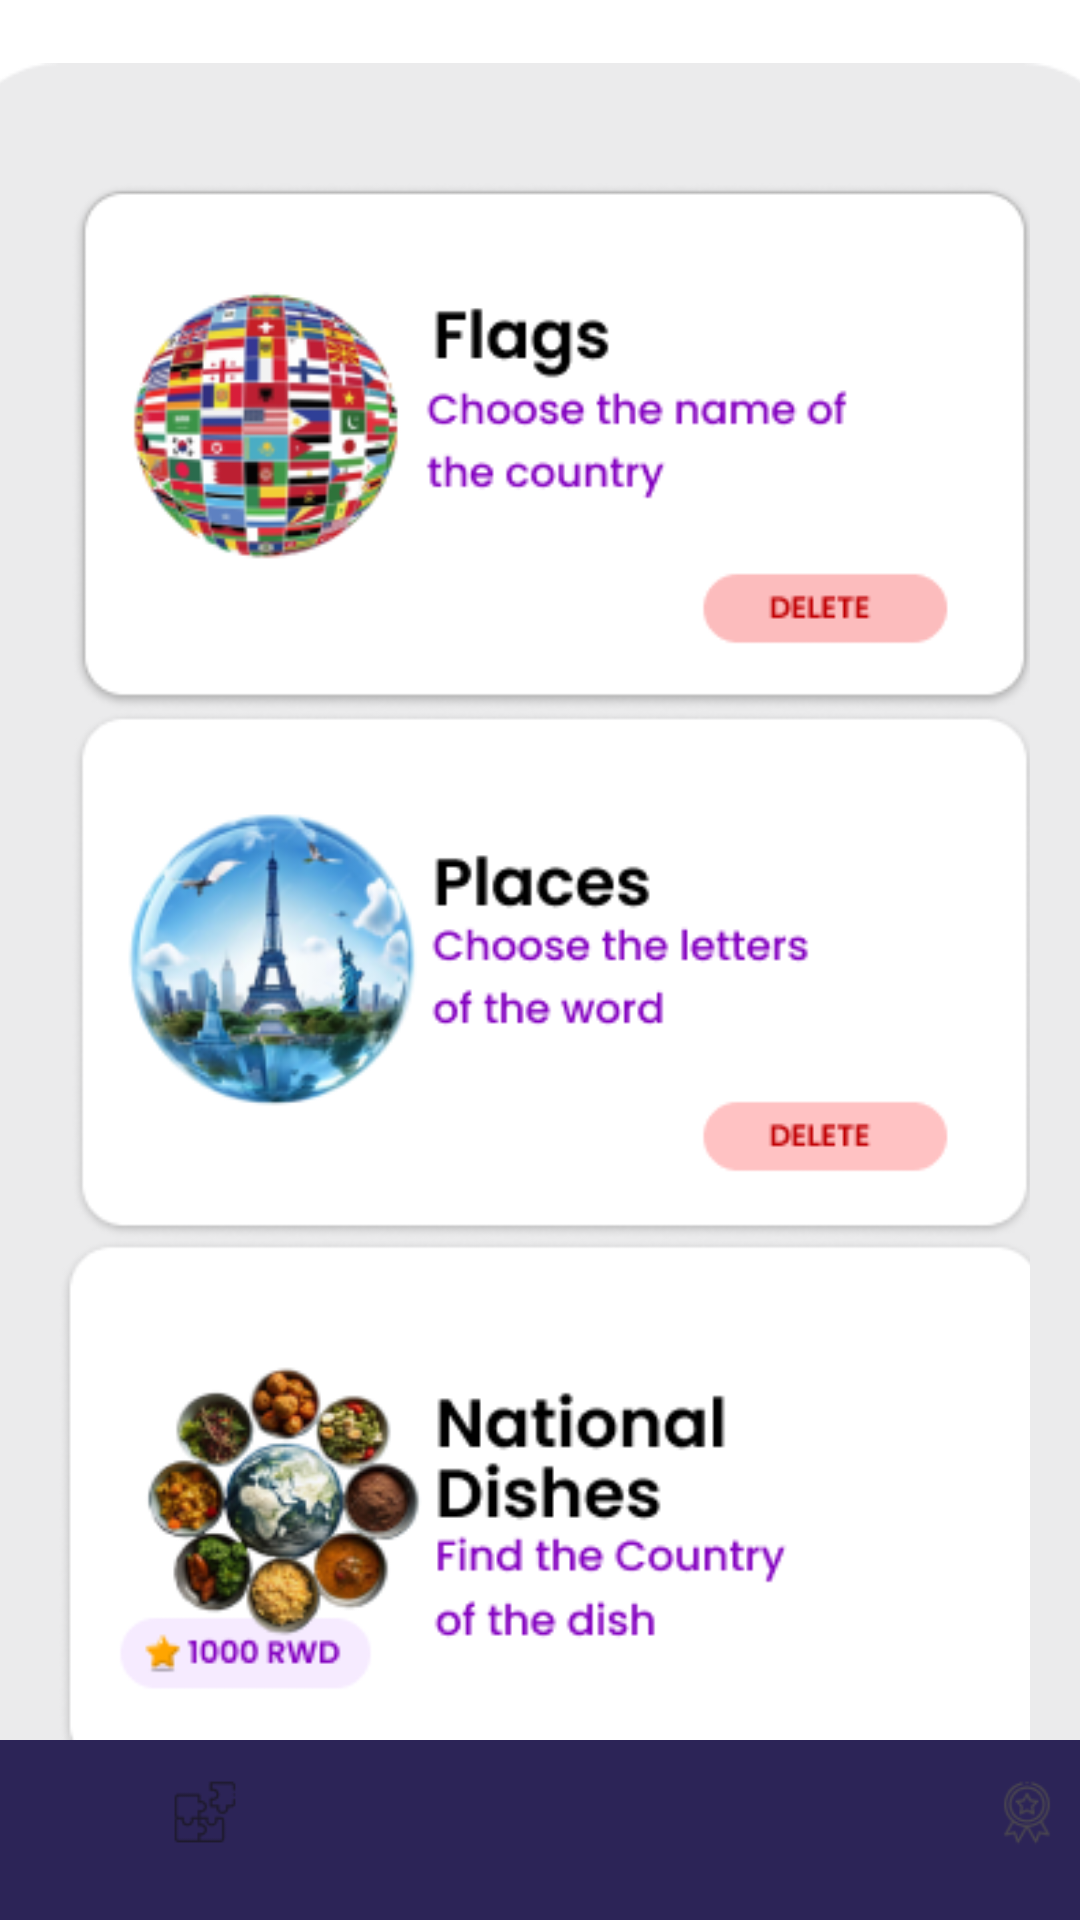

Android layout source for this screen:
<!-- AndroidManifest.xml: application theme Theme.GEOLearn -->
<!-- res/layout/activity_add_learn.xml -->
<?xml version="1.0" encoding="utf-8"?>
<androidx.constraintlayout.widget.ConstraintLayout xmlns:android="http://schemas.android.com/apk/res/android"
    xmlns:app="http://schemas.android.com/apk/res-auto"
    xmlns:tools="http://schemas.android.com/tools"
    android:id="@+id/main"
    android:layout_width="match_parent"
    android:layout_height="match_parent"
    android:background="@color/white"
    tools:context=".LearnHome">

    <FrameLayout
        android:id="@+id/frame_layout"
        android:layout_width="0dp"
        android:layout_height="0dp"
        app:layout_constraintBottom_toTopOf="@+id/bottomNavigationView"
        app:layout_constraintEnd_toEndOf="parent"
        app:layout_constraintStart_toStartOf="parent"
        app:layout_constraintTop_toTopOf="parent">

    </FrameLayout>

    <LinearLayout
        android:layout_width="match_parent"
        android:layout_height="match_parent"
        android:orientation="vertical" >
        <LinearLayout
            android:layout_marginTop="30dp"
            android:layout_width="match_parent"
            android:layout_height="wrap_content"
            android:orientation="horizontal"
            android:gravity="center_vertical"
            android:paddingHorizontal="20dp"
            android:layout_marginBottom="15dp"
            android:layout_marginRight="15dp"
            android:layout_marginLeft="15dp"
            app:layout_constraintTop_toTopOf="parent">

            
            <ImageView
                android:layout_width="wrap_content"
                android:layout_height="wrap_content"
                android:background="@drawable/back_purple" />

            
            <View
                android:layout_width="305dp"
                android:layout_height="40dp"
                android:layout_weight="1.5" />





            

            
            <ImageView
                android:layout_width="wrap_content"
                android:layout_height="wrap_content"
                android:background="@drawable/settings" />

        </LinearLayout>

        <LinearLayout
            android:layout_width="wrap_content"
            android:layout_height="wrap_content" >

            <TextView
                android:id="@+id/textView5"
                android:layout_width="232dp"
                android:layout_height="wrap_content"
                android:layout_marginLeft="15dp"
                android:padding="13dp"
                android:text="Learn"
                android:textColor="@color/purple"
                android:textSize="25sp"
                android:textStyle="bold" />

            <ImageView
                android:layout_width="wrap_content"
                android:layout_height="wrap_content"
                android:layout_marginTop="15dp"
                android:background="@drawable/plus" />

            <ImageView
                android:layout_width="101dp"
                android:layout_height="wrap_content"
                android:layout_marginTop="20dp"
                android:background="@drawable/addnew_learn" />



        </LinearLayout>

    </LinearLayout>

    <LinearLayout
        android:layout_width="386dp"
        android:layout_height="619dp"
        android:layout_marginHorizontal="15dp"
        android:background="@drawable/addlearn_bg"
        android:gravity="top"
        android:orientation="vertical"
        android:paddingHorizontal="30dp"
        android:paddingVertical="40dp"
        app:layout_constraintBottom_toBottomOf="parent"
        app:layout_constraintEnd_toEndOf="parent"
        app:layout_constraintStart_toStartOf="parent">

        <ScrollView
            android:layout_width="match_parent"
            android:layout_height="match_parent"
            android:fillViewport="true"
            tools:ignore="ScrollViewCount,UselessParent">

            <LinearLayout
                android:layout_width="match_parent"
                android:layout_height="wrap_content"
                android:orientation="vertical">

                <ImageView
                    android:layout_width="335dp"
                    android:layout_height="176dp"
                    android:importantForAccessibility="no"
                    android:src="@drawable/add_card1" />

                <ImageView
                    android:layout_width="335dp"
                    android:layout_height="176dp"
                    android:importantForAccessibility="no"
                    android:src="@drawable/add_card2" />

                <ImageView
                    android:layout_width="335dp"
                    android:layout_height="176dp"
                    android:importantForAccessibility="no"
                    android:src="@drawable/add_card3" />

            </LinearLayout>


        </ScrollView>
    </LinearLayout>

    <com.google.android.material.bottomnavigation.BottomNavigationView
        android:id="@+id/bottomNavigationView"
        android:layout_width="411dp"
        android:layout_height="60dp"
        android:background="@color/Darkblue"
        app:layout_constraintBottom_toBottomOf="parent"
        app:layout_constraintEnd_toEndOf="parent"
        app:layout_constraintHorizontal_bias="0.0"
        app:layout_constraintStart_toStartOf="parent"
        app:menu="@menu/bottom_nav">

    </com.google.android.material.bottomnavigation.BottomNavigationView>

</androidx.constraintlayout.widget.ConstraintLayout>
<!-- resources referenced by this layout -->
<resources>
  <color name="Darkblue">#2C2457</color>
  <color name="purple">#69009B</color>
  <color name="white">#FFFFFFFF</color>
  <!-- drawable add_card1: png bitmap (drawable, 30972 bytes) -->
  <!-- drawable add_card2: png bitmap (drawable, 34315 bytes) -->
  <!-- drawable add_card3: png bitmap (drawable, 31906 bytes) -->
  <!-- drawable addlearn_bg: png bitmap (drawable, 3096 bytes) -->
  <!-- drawable addnew_learn: png bitmap (drawable, 967 bytes) -->
  <!-- drawable back_purple: png bitmap (drawable, 385 bytes) -->
  <!-- drawable plus: png bitmap (drawable, 863 bytes) -->
  <!-- drawable settings: png bitmap (drawable, 620 bytes) -->
  <style name="Theme.GEOLearn" parent="Base.Theme.GEOLearn" />
  <style name="Base.Theme.GEOLearn" parent="Theme.Material3.DayNight.NoActionBar">
          
          
      </style>
</resources>
